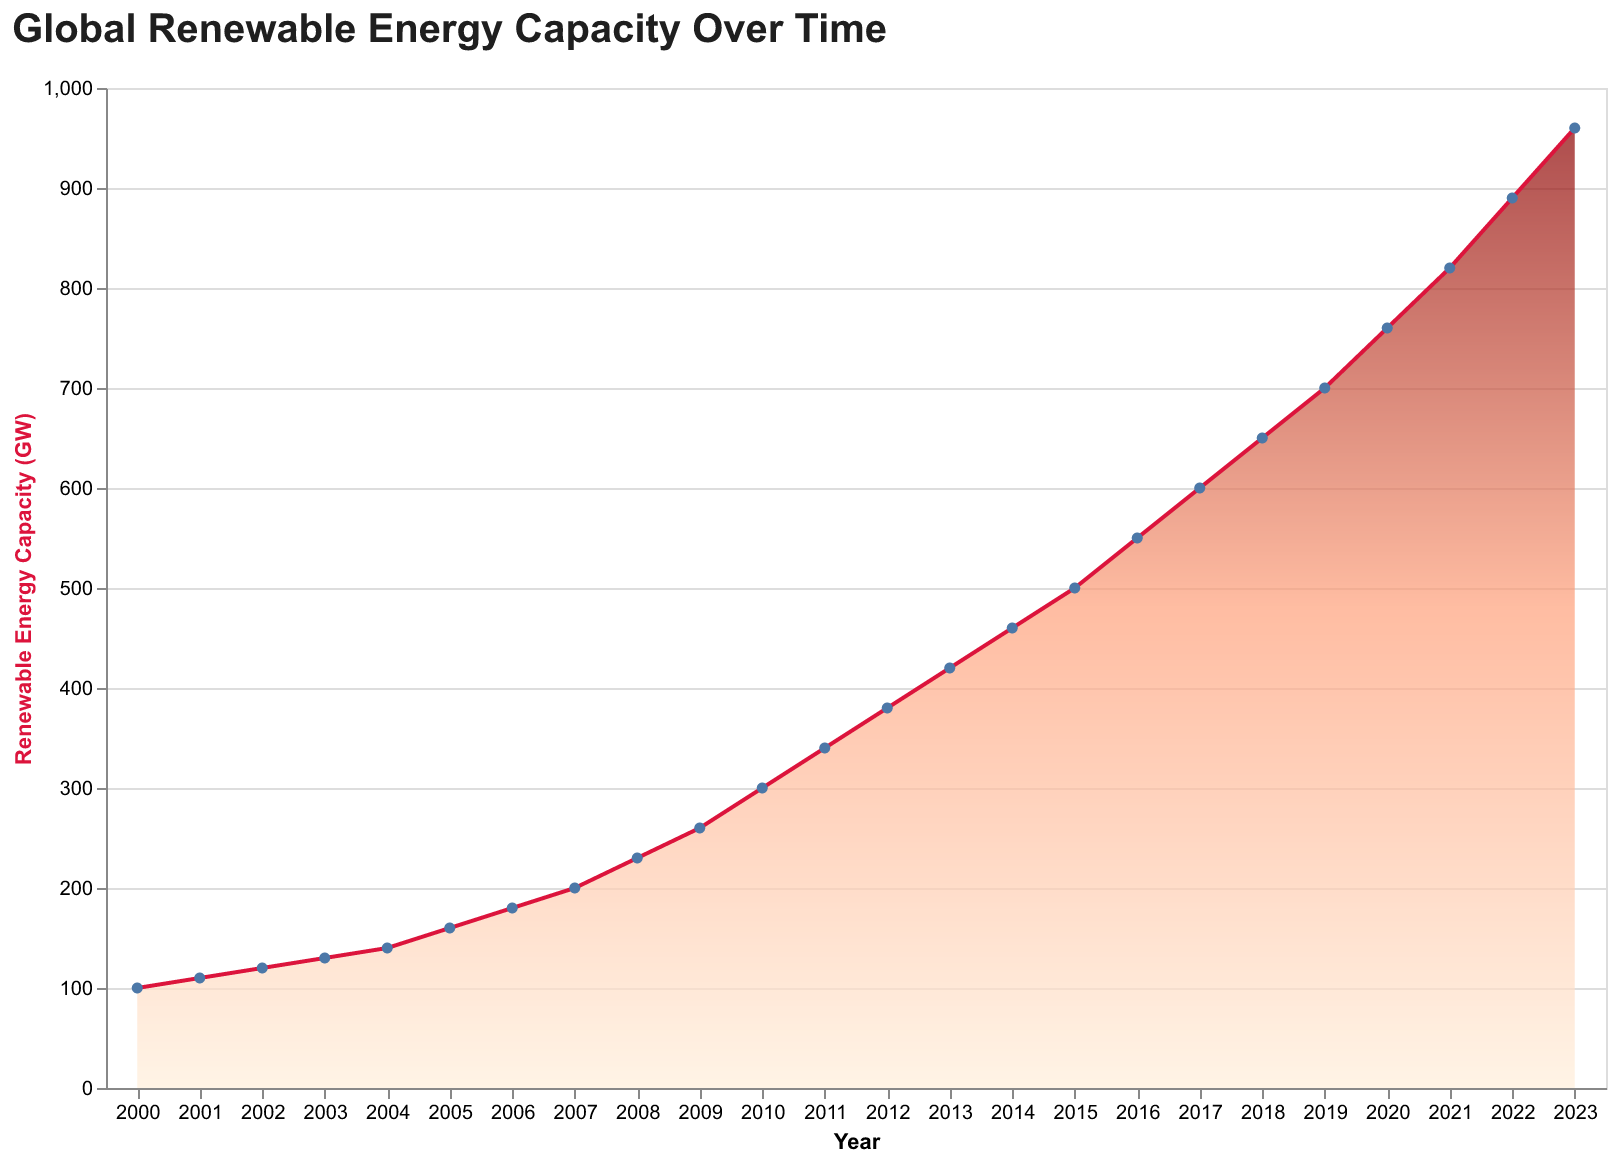

Source data for this figure (header and first rows):
Year, Capacity (GW)
2000, 100
2001, 110
2002, 120
2003, 130
2004, 140
2005, 160
2006, 180
2007, 200
2008, 230
2009, 260
2010, 300
2011, 340
2012, 380
2013, 420
2014, 460
2015, 500
2016, 550
2017, 600
2018, 650
2019, 700
2020, 760
2021, 820
2022, 890
2023, 960
